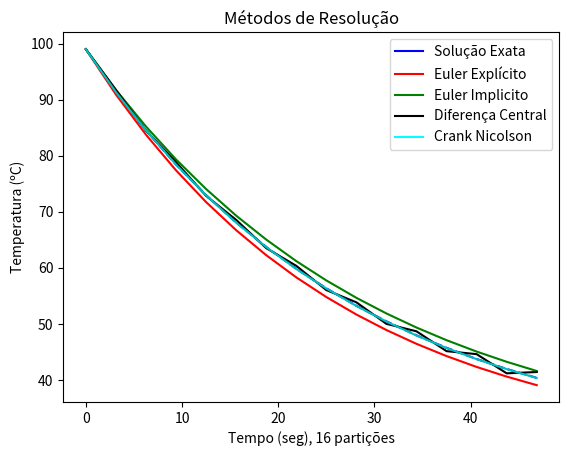

Recreate this plot in Python.
# -*- coding: utf-8 -*-

import matplotlib.lines as mlines
import matplotlib.pyplot as plt
from math import *

#arrays
arr_solucao_exata = []
arr_euler_explicito = []
arr_euler_implicito = []
arr_dif_central = []
arr_crank_nicolson = []
arr_tempo = []

#intervalo de tempo

nParticoes = 4**2
rangeT = range(0, 50)

#coeficientes
K = 0.035871952
theta0 = 99.0
thetaM = 27.0
valorInicial = theta0
deltaT = len(rangeT) / float(nParticoes)

print("Numero de Partições = " + str(nParticoes))
print("DeltaT = " + str(deltaT))
#verifica deltaT
if deltaT < (1 / K):
    print("DeltaT está ok")
else:
    print("DeltaT fora da especificacao")

#metodos para resolucao
def solucao_exata(t):
    return (theta0 - thetaM) * exp(K * t * -1) + thetaM

#metodos de aproximação
def metodo_euler_explicito(ini, dt, a):
    return (-1 * a * ini + a * thetaM) * dt + ini

def metodo_euler_implicito(ini, dt, a):
    return ((a * dt * thetaM) + ini) / (1 + a * dt)
    
def metodo_diferenca_central(un, un_ant, dt, a):
    return 2 * a * dt * (thetaM - un) + un_ant

def metodo_crank_nicolson(un, dt ,a):
    #return (2.0 / (2.0 + dt * a)) * ((2.0 * theta0 - dt * a * (un_ant - 2.0 * thetaM)) / 2.0)
    return (un * (2.0 - a * dt) + 2 * a * dt * thetaM) / (2.0 + a * dt)

#main loop
va = vb = vc = vd = valorInicial
ua = valorInicial

for c in range(nParticoes):

    t = deltaT * c

    #calcula solucao exata
    sol = solucao_exata(t)
    arr_solucao_exata.append(sol)
    arr_tempo.append(t)

    #metodo euler explicito
    arr_euler_explicito.append(va)
    va = metodo_euler_explicito(va, deltaT, K)

    #metodo euler implicito
    arr_euler_implicito.append(vb)
    vb = metodo_euler_implicito(vb, deltaT, K)
    
    #metodo diferenca central
    arr_dif_central.append(vc)
    if c > 0:
        #calcula proximo valor
        a = vc
        vc = metodo_diferenca_central(vc, ua, deltaT, K)
        #valor inicial = valor anterior
        ua = a
    else:
        arr_dif_central.append(vb)
        vc = vb
        
    #metodo cranck-nicolson
    arr_crank_nicolson.append(vd)
    vd = metodo_crank_nicolson(vd, deltaT, K)     
        
    #arr_crank_nicolson.append(vd)
    #if c > 0:
        #calcular o proximo valor
    #    b = vd
    #    vd = metodo_crank_nicolson(deltaT, K, ub)
    #    #valor inicial = valor anterior
    #    ub = b
    #else:
    #    arr_crank_nicolson.append(vd)
    #    vd = vb
        
#mantem os arrays com mesmo tamanho reduzindo esse em 1
arr_dif_central.pop(1)
#arr_crank_nicolson.pop()
    
#print (arr_euler_explicito)

#plota grafico
plt.plot(
    arr_tempo, arr_solucao_exata, 'b--',
    arr_tempo, arr_euler_explicito, 'r-',
    arr_tempo, arr_euler_implicito, 'g-',
    arr_tempo, arr_dif_central, 'k-',
    arr_tempo, arr_crank_nicolson, 'c-'
    )
plt.ylabel(u"Temperatura (ºC)") #esse 'u' antes da string é pra converter o texto pra unicode
plt.xlabel(u"Tempo (seg), " + str(nParticoes) + u" partições")

#legendas do grafico
se_line = mlines.Line2D([], [], color='blue', marker='', markersize=0, label='Solução Exata')
ee_line = mlines.Line2D([], [], color='red', marker='', markersize=0, label='Euler Explícito')
ei_line = mlines.Line2D([], [], color='green', marker='', markersize=0, label='Euler Implicito')
dc_line = mlines.Line2D([], [], color='black', marker='', markersize=0, label='Diferença Central')
cn_line = mlines.Line2D([], [], color='cyan', marker='', markersize=0, label='Crank Nicolson')

plt.legend(handles=[se_line, ee_line, ei_line, dc_line, cn_line])

plt.title("Métodos de Resolução")

#plt.axis([0, 50, 0, 100])
plt.show()
